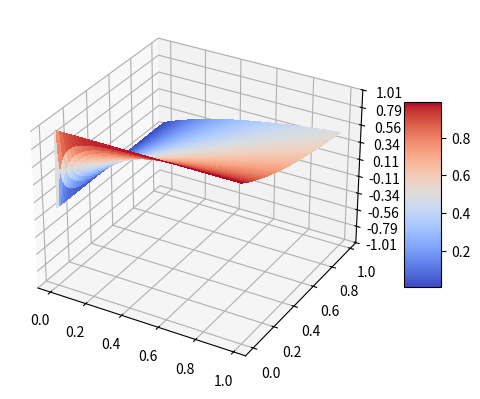

Reproduce this figure in Python.
import matplotlib.pyplot as plt
import numpy as np

from matplotlib import cm
from matplotlib.ticker import LinearLocator

fig, ax = plt.subplots(subplot_kw={"projection": "3d"})

# Make data.
X = np.arange(0, 1, 0.01)
Y = np.arange(0, 1, 0.01)
X, Y = np.meshgrid(X, Y)
R = np.sqrt(X**2 + Y**2)
Z = X / (X+Y) #np.cos(R*2)

# Plot the surface.
surf = ax.plot_surface(X, Y, Z, cmap=cm.coolwarm,
                       linewidth=0, antialiased=False)

# Customize the z axis.
ax.set_zlim(-1.01, 1.01)
ax.zaxis.set_major_locator(LinearLocator(10))
# A StrMethodFormatter is used automatically
ax.zaxis.set_major_formatter('{x:.02f}')

# Add a color bar which maps values to colors.
fig.colorbar(surf, shrink=0.5, aspect=5)

plt.show()
